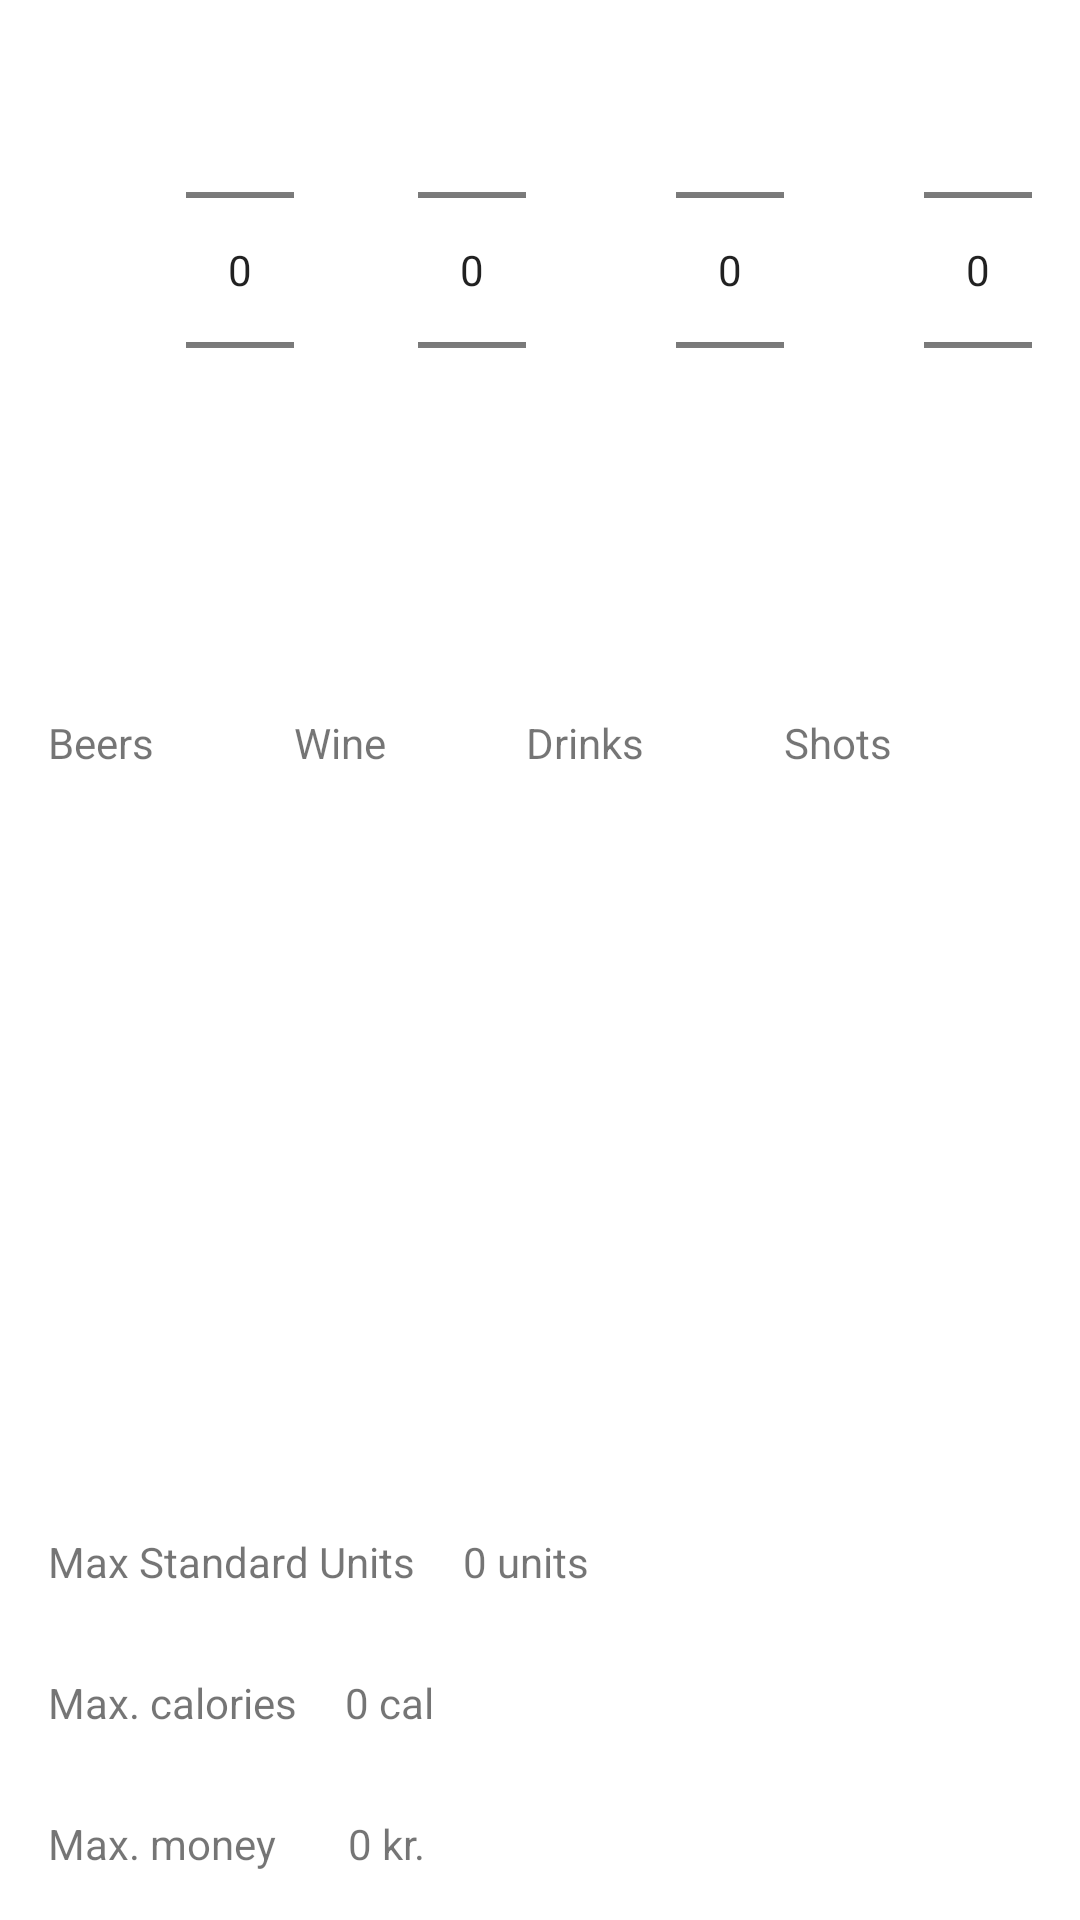

Here is an Android app screen rendered from its layout file. Give the layout XML and the strings, colors and styles it references.
<!-- AndroidManifest.xml: application theme AppThemeG -->
<!-- res/layout/goal.xml -->
<?xml version="1.0" encoding="utf-8"?>
<LinearLayout xmlns:android="http://schemas.android.com/apk/res/android"
    xmlns:app="http://schemas.android.com/apk/res-auto"
    xmlns:tools="http://schemas.android.com/tools"
    android:id="@+id/linear_goal"
    android:layout_width="match_parent"
    android:layout_height="match_parent"
    android:orientation="vertical">


    <LinearLayout
        android:layout_width="match_parent"
        android:layout_height="wrap_content"
        android:layout_weight="1"
        android:orientation="horizontal"
        android:weightSum="100"
        android:layout_marginLeft="16dp"
        android:layout_marginRight="16dp">

        <TextView
            android:id="@+id/textView17"
            android:layout_width="wrap_content"
            android:layout_height="wrap_content"
            android:layout_gravity="center_vertical"
            android:layout_weight="16"
            android:text="Beers" />

        <NumberPicker
            android:id="@+id/cerveza"
            android:layout_width="30dp"
            android:layout_height="wrap_content"
            android:layout_weight="9" />

        <TextView
            android:id="@+id/textView18"
            android:layout_width="wrap_content"
            android:layout_height="wrap_content"
            android:layout_gravity="center_vertical"
            android:layout_weight="16"
            android:text="Wine" />

        <NumberPicker
            android:id="@+id/vino"
            android:layout_width="30dp"
            android:layout_height="wrap_content"
            android:layout_weight="9" />

        <TextView
            android:id="@+id/textView19"
            android:layout_width="wrap_content"
            android:layout_height="wrap_content"
            android:layout_gravity="center_vertical"
            android:layout_weight="16"
            android:text="Drinks" />

        <NumberPicker
            android:id="@+id/copas"
            android:layout_width="30dp"
            android:layout_height="wrap_content"
            android:layout_weight="9" />

        <TextView
            android:id="@+id/textView20"
            android:layout_width="wrap_content"
            android:layout_height="wrap_content"
            android:layout_gravity="center_vertical"
            android:layout_weight="16"
            android:text="Shots" />

        <NumberPicker
            android:id="@+id/chupitos"
            android:layout_width="30dp"
            android:layout_height="wrap_content"
            android:layout_weight="9" />

    </LinearLayout>

    <LinearLayout
        android:layout_width="match_parent"
        android:layout_height="wrap_content"
        android:orientation="horizontal">

        <TextView
            android:id="@+id/textView7"
            android:layout_width="wrap_content"
            android:layout_height="wrap_content"
            android:layout_marginLeft="16dp"
            android:layout_marginTop="16dp"
            android:layout_marginBottom="12dp"
            android:text="Max Standard Units" />

        <TextView
            android:id="@+id/textView21"
            android:layout_width="wrap_content"
            android:layout_height="wrap_content"
            android:layout_marginLeft="16dp"
            android:layout_marginTop="16dp"
            android:text="0 units" />
    </LinearLayout>

    <LinearLayout
        android:layout_width="match_parent"
        android:layout_height="wrap_content"
        android:orientation="horizontal">

        <TextView
            android:id="@+id/textView12"
            android:layout_width="wrap_content"
            android:layout_height="wrap_content"
            android:layout_marginLeft="16dp"
            android:layout_marginTop="16dp"
            android:text="Max. calories" />

        <TextView
            android:id="@+id/textView14"
            android:layout_width="wrap_content"
            android:layout_height="wrap_content"
            android:layout_marginStart="16dp"
            android:layout_marginTop="16dp"
            android:text="0 cal" />
    </LinearLayout>

    <LinearLayout
        android:layout_width="match_parent"
        android:layout_height="wrap_content"
        android:orientation="horizontal">

        <TextView
            android:id="@+id/textView13"
            android:layout_width="wrap_content"
            android:layout_height="wrap_content"
            android:layout_marginLeft="16dp"
            android:layout_marginTop="28dp"
            android:text="Max. money" />


        <TextView
            android:id="@+id/textView15"
            android:layout_width="wrap_content"
            android:layout_height="wrap_content"
            android:layout_marginBottom="16dp"
            android:layout_marginStart="24dp"
            android:layout_marginTop="28dp"
            android:text="0 kr." />
    </LinearLayout>


</LinearLayout>
<!-- resources referenced by this layout -->
<resources>
  <style name="AppThemeG" parent="Theme.AppCompat.Light.DarkActionBar">
  
          <item name="android:windowBackground">@color/BACWhite</item>
          <item name="android:colorBackground">@color/BACWhite</item>
          <item name="colorPrimary">@color/Salmon</item>
          <item name="colorPrimaryDark">@color/DarkSalmon</item>
          <item name="colorAccent">@color/Yellow</item>
  
  
          <item name="windowNoTitle">true</item>
          <item name="windowActionBar">false</item>
  
          
  
          
          <item name="dialogTheme">@style/AppTheme.Dialog.Red</item>
          <item name="alertDialogTheme">@style/AppTheme.Dialog.Alert.Red</item>
      </style>
  <color name="BACWhite">#FFFFFF</color>
  <color name="Salmon">#ffb3b3</color>
  <color name="DarkSalmon">#ff6666</color>
  <color name="Yellow">#ffd633</color>
  <style name="AppTheme.Dialog.Red" parent="Theme.AppCompat.Light.Dialog">
          <item name="colorPrimary">@color/Salmon</item>
          <item name="colorPrimaryDark">@color/DarkSalmon</item>
          <item name="colorAccent">@color/Yellow</item>
      </style>
  <style name="AppTheme.Dialog.Alert.Red" parent="Theme.AppCompat.Light.Dialog.Alert">
          <item name="colorPrimary">@color/Red</item>
          <item name="colorPrimaryDark">@color/Red</item>
          <item name="colorAccent">@color/Yellow</item>
      </style>
  <color name="Red">#B22222</color>
</resources>
